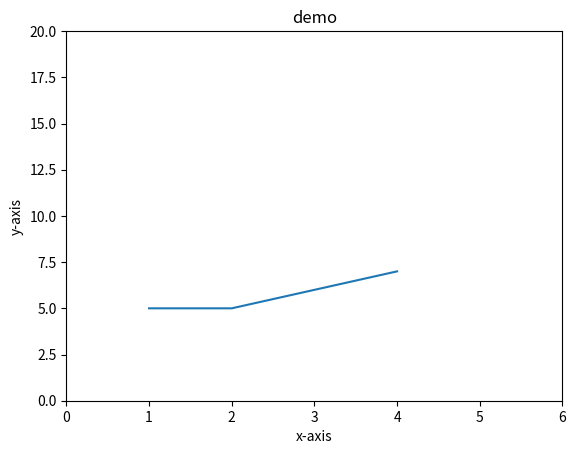

Source code (Python):
import matplotlib.pyplot as plt
plt.plot([1,2,3,4],[5,5,6,7])
plt.axis([0,6,0,20])
plt.title('demo')
plt.xlabel('x-axis')
plt.ylabel('y-axis')
plt.show()

